Labelled photos from "dataset", an image-classification folder in Namangarg110/Rock-Paper-Scissors. The possible labels are: none, paper, rock, scissors.

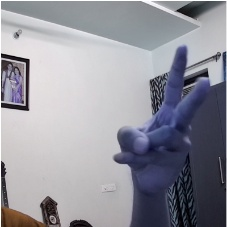
Label: scissors

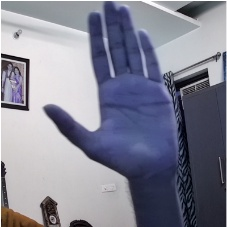
Label: paper

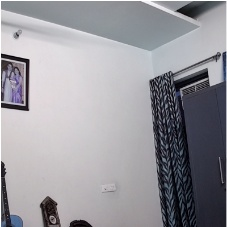
Label: none

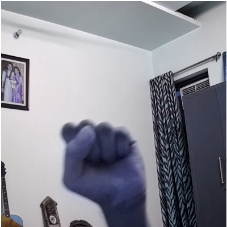
Label: rock

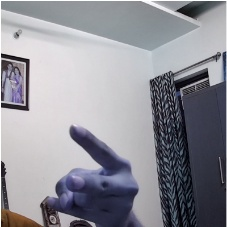
Label: scissors

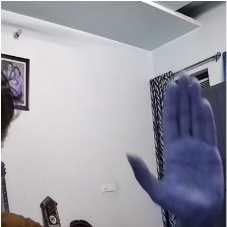
Label: paper
